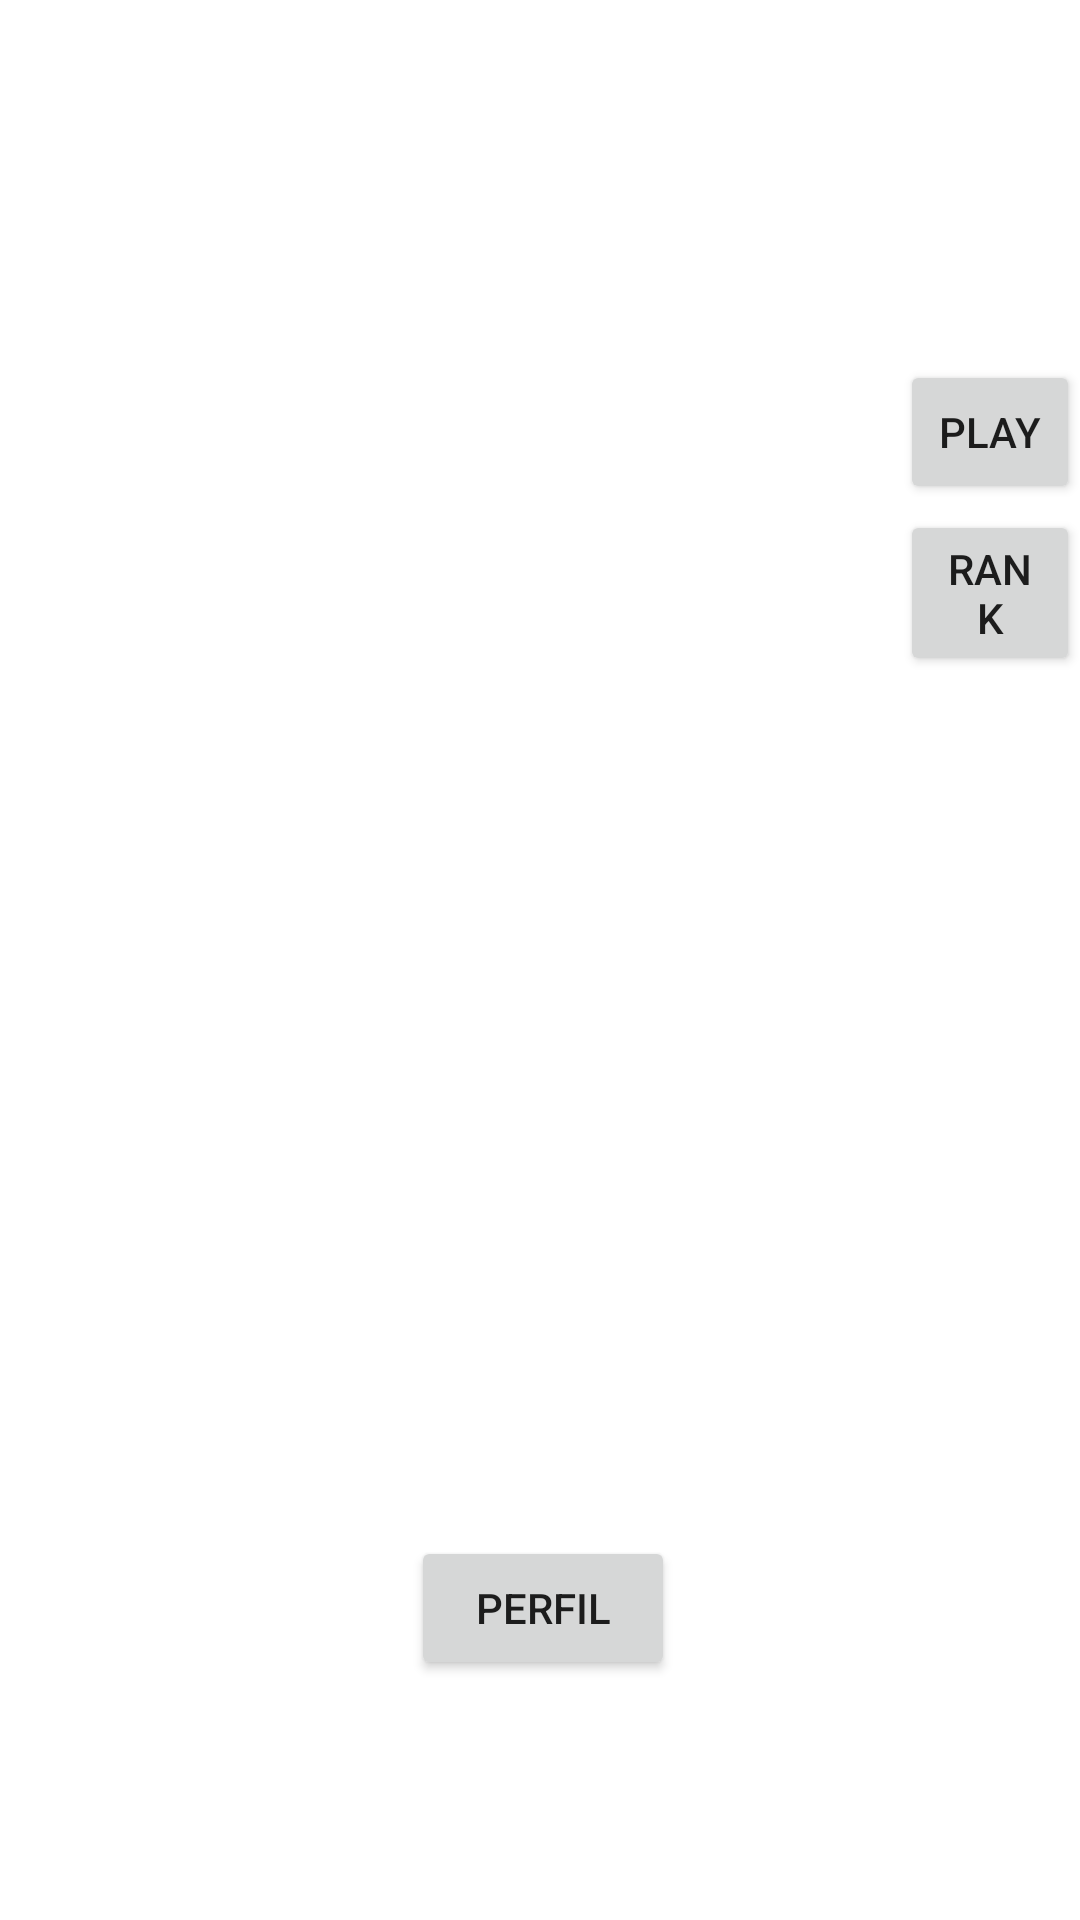

Here is an Android app screen rendered from its layout file. Give the layout XML and the strings, colors and styles it references.
<!-- AndroidManifest.xml: application theme Theme.Stonks_ASV -->
<!-- res/layout/activity_begin.xml -->
<?xml version="1.0" encoding="utf-8"?>
<RelativeLayout xmlns:android="http://schemas.android.com/apk/res/android"
    xmlns:app="http://schemas.android.com/apk/res-auto"
    xmlns:tools="http://schemas.android.com/tools"
    android:layout_width="match_parent"
    android:layout_height="match_parent"
    tools:context=".BeginActivity">

    <Button
        android:id="@+id/btnProfile"
        android:layout_width="wrap_content"
        android:layout_height="wrap_content"
        android:layout_alignParentStart="true"
        android:layout_alignParentTop="true"
        android:layout_marginStart="137dp"
        android:layout_marginTop="512dp"
        android:text="Perfil"
        app:layout_constraintEnd_toEndOf="parent"
        app:layout_constraintHorizontal_bias="0.498"
        app:layout_constraintStart_toStartOf="parent"
        app:layout_constraintTop_toTopOf="parent" />

    <Button
        android:id="@+id/btnGame1"
        android:layout_width="wrap_content"
        android:layout_height="wrap_content"
        android:layout_alignParentStart="true"
        android:layout_alignParentTop="true"
        android:layout_marginStart="300dp"
        android:layout_marginTop="120dp"
        android:text="Play"
        app:layout_constraintStart_toStartOf="parent"
        app:layout_constraintTop_toTopOf="parent" />
    <Button
        android:id="@+id/btnRanking1"
        android:layout_width="wrap_content"
        android:layout_height="wrap_content"
        android:layout_alignParentStart="true"
        android:layout_alignParentTop="true"
        android:layout_marginStart="300dp"
        android:layout_marginTop="170dp"
        android:text="Rank"
        app:layout_constraintStart_toStartOf="parent"
        app:layout_constraintTop_toTopOf="parent" />
</RelativeLayout>
<!-- resources referenced by this layout -->
<resources>
  <style name="Theme.Stonks_ASV" parent="Theme.MaterialComponents.DayNight.DarkActionBar">
          
          <item name="colorPrimary">@color/purple_500</item>
          <item name="colorPrimaryVariant">@color/purple_700</item>
          <item name="colorOnPrimary">@color/white</item>
          
          <item name="colorSecondary">@color/teal_200</item>
          <item name="colorSecondaryVariant">@color/teal_700</item>
          <item name="colorOnSecondary">@color/black</item>
          
          <item name="android:statusBarColor" tools:targetApi="l">?attr/colorPrimaryVariant</item>
          
      </style>
  <!-- not gathered from this repository: default colours our renderer supplied (Android Studio template values) -->
  <color name="purple_500">#FF6200EE</color>
  <color name="purple_700">#FF3700B3</color>
  <color name="teal_200">#FF03DAC5</color>
  <color name="teal_700">#FF018786</color>
  <color name="black">#FF000000</color>
  <color name="white">#FFFFFFFF</color>
</resources>
